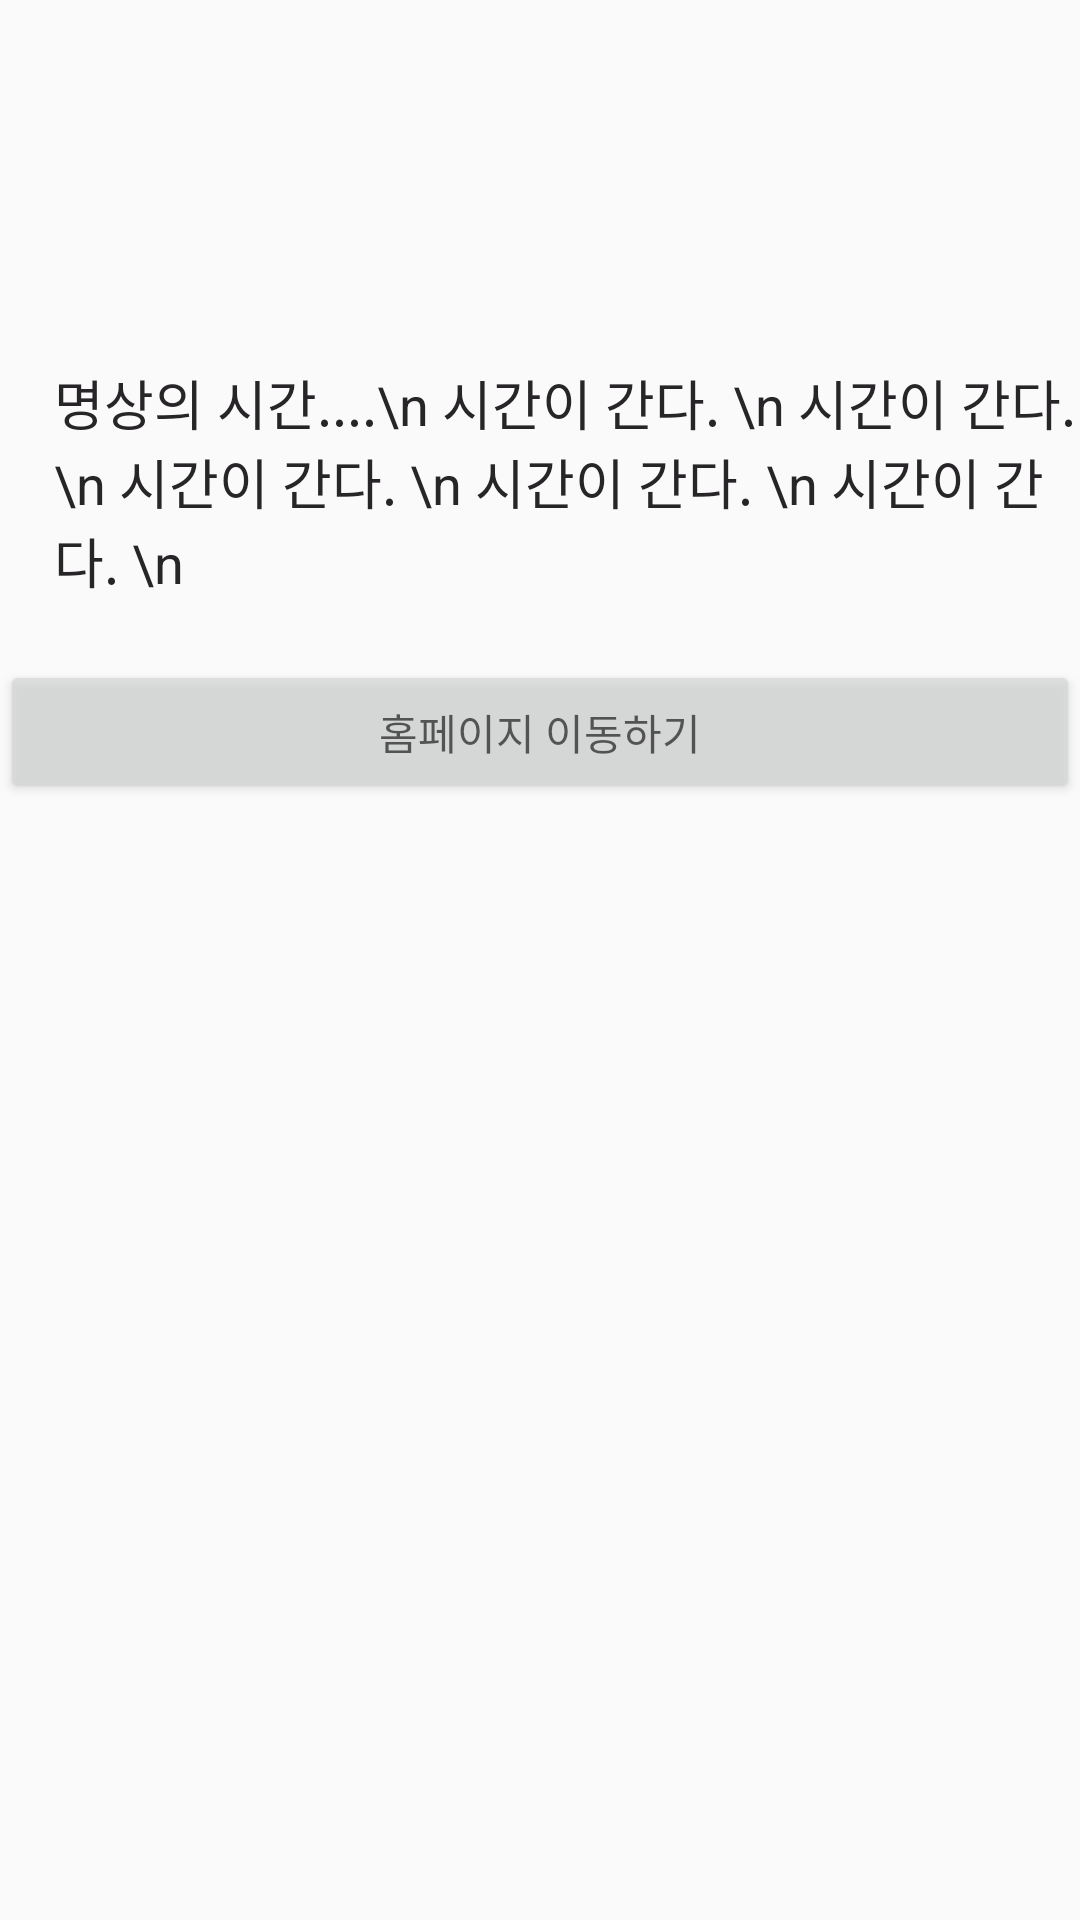

Write the Android layout XML for this screen, with the resource values it uses.
<!-- AndroidManifest.xml: application theme AppTheme -->
<!-- res/layout/activity_design_3.xml -->
<?xml version="1.0" encoding="utf-8"?>
<android.support.constraint.ConstraintLayout xmlns:android="http://schemas.android.com/apk/res/android"
    xmlns:app="http://schemas.android.com/apk/res-auto"
    xmlns:tools="http://schemas.android.com/tools"
    android:layout_width="match_parent"
    android:layout_height="match_parent"
    tools:context="com.test.snake.androidkotlinexample.day2.Activity_design_3">

    
    <FrameLayout
        android:layout_width="match_parent"
        android:layout_height="match_parent">

        
        <RelativeLayout
            android:alpha="0.6"
            android:background="@drawable/rose"
            android:layout_width="match_parent"
            android:layout_height="match_parent">

        </RelativeLayout>

        
        <RelativeLayout
            android:layout_width="match_parent"
            android:layout_height="match_parent">

            <TextView
                android:textColor="#282528"
                android:layout_width="wrap_content"
                android:layout_height="wrap_content"
                android:textSize="18sp"
                android:layout_alignParentLeft="true"
                android:layout_alignParentStart="true"
                android:layout_alignParentTop="true"
                android:layout_marginLeft="18dp"
                android:layout_marginStart="18dp"
                android:layout_marginTop="121dp"
                android:text="명상의 시간....\n 시간이 간다. \n 시간이 간다. \n 시간이 간다. \n 시간이 간다. \n 시간이 간다. \n "
                android:id="@+id/textView4" />

            <Button
                android:alpha="0.7"
                android:text="홈페이지 이동하기"
                android:layout_width="match_parent"
                android:layout_height="wrap_content"
                android:layout_alignParentLeft="true"
                android:layout_alignParentStart="true"
                android:layout_below="@+id/textView4"
                android:layout_marginTop="20dp" />
        </RelativeLayout>

    </FrameLayout>

</android.support.constraint.ConstraintLayout>
<!-- resources referenced by this layout -->
<resources>
  <style name="AppTheme" parent="Theme.AppCompat.Light.DarkActionBar">
          
          <item name="colorPrimary">@color/colorPrimary</item>
          <item name="colorPrimaryDark">@color/colorPrimaryDark</item>
          <item name="colorAccent">@color/colorAccent</item>
      </style>
  <color name="colorPrimary">#3F51B5</color>
  <color name="colorPrimaryDark">#303F9F</color>
  <color name="colorAccent">#FF4081</color>
</resources>
